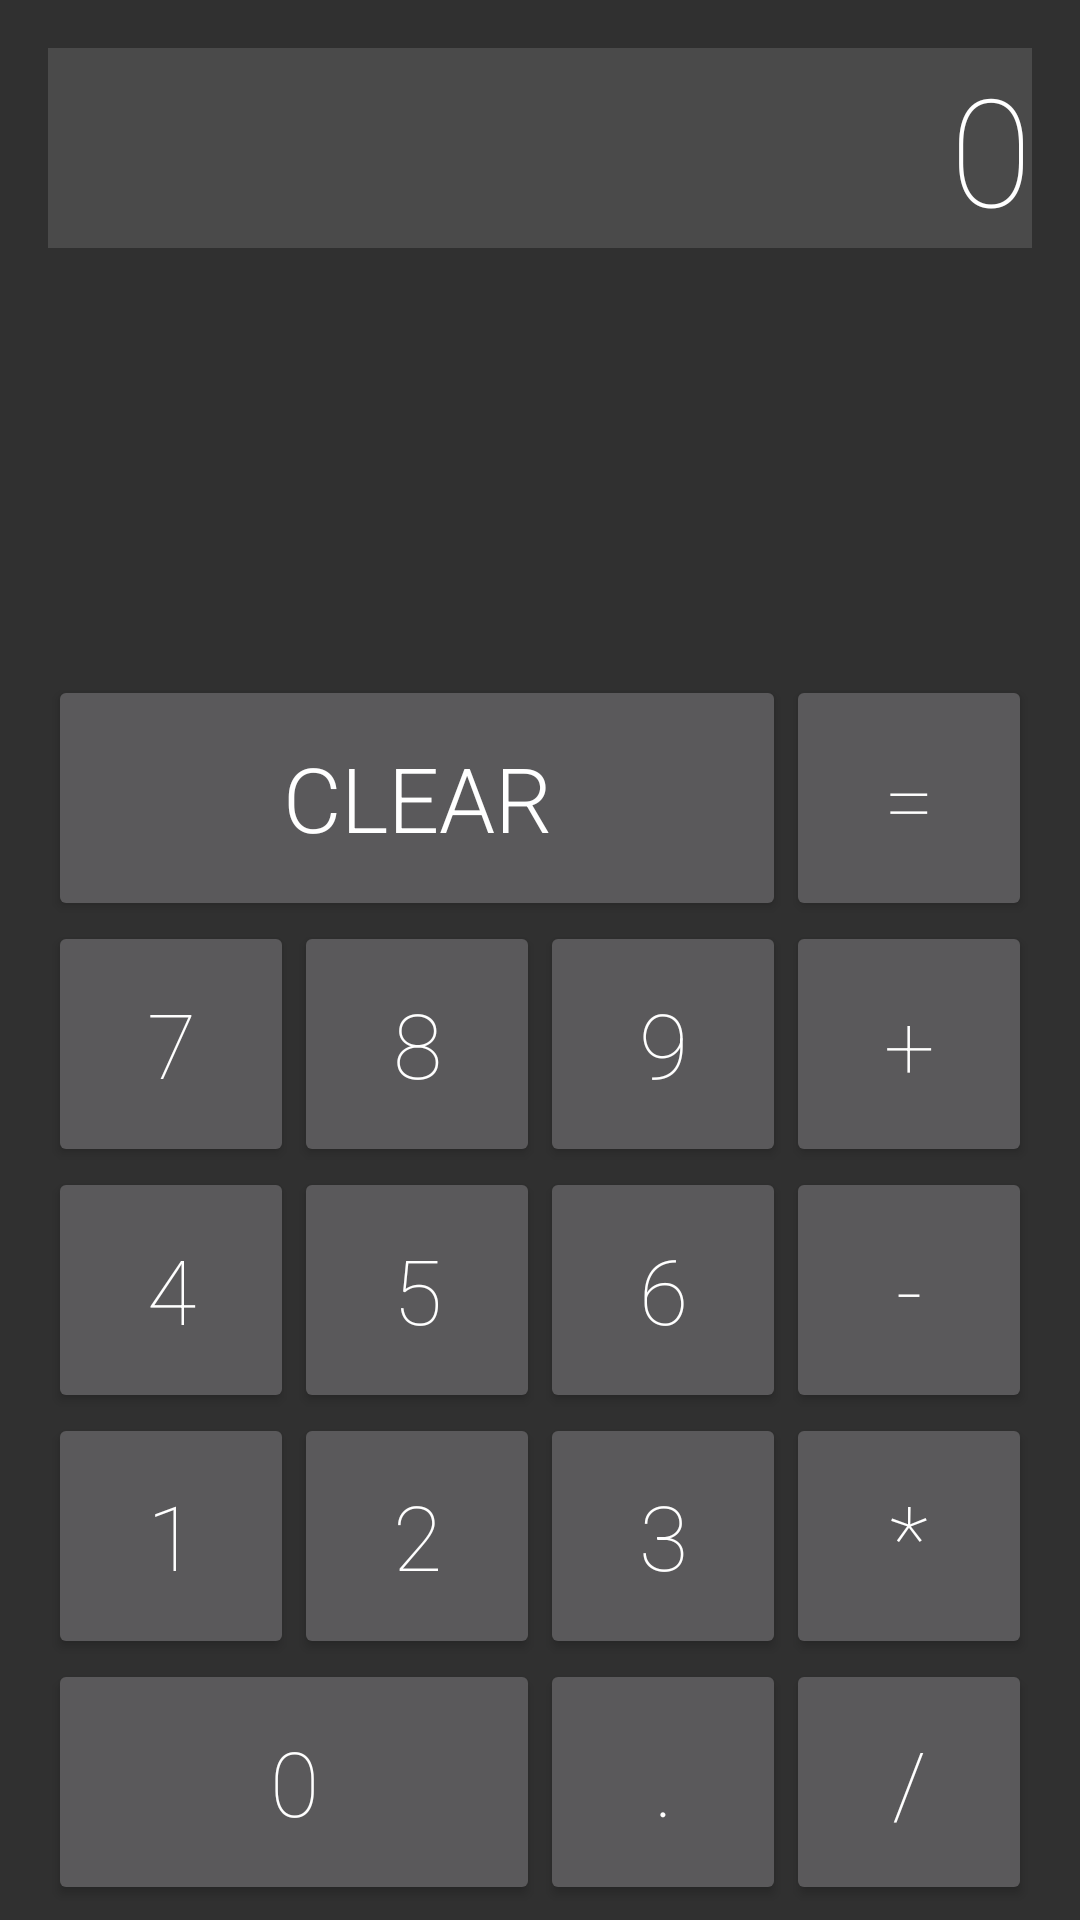

The Android layout XML behind this screen, and the referenced resources:
<!-- AndroidManifest.xml: application theme AppTheme -->
<!-- res/layout/activity_simple.xml -->
<RelativeLayout xmlns:android="http://schemas.android.com/apk/res/android"
    xmlns:tools="http://schemas.android.com/tools"
    android:layout_width="match_parent"
    android:layout_height="match_parent"
    android:paddingLeft="@dimen/activity_horizontal_margin"
    android:paddingRight="@dimen/activity_horizontal_margin"
    android:paddingTop="@dimen/activity_vertical_margin"
    android:paddingBottom="5dp"
    tools:context=".Simple"
    android:clickable="true">

    <TextView
        android:layout_width="match_parent"
        android:layout_height="wrap_content"
        android:textAppearance="?android:attr/textAppearanceLarge"
        android:text="0"
        android:id="@+id/textView"
        android:layout_alignParentTop="true"
        android:layout_alignParentEnd="true"
        android:layout_alignParentStart="true"
        android:gravity="right"
        android:background="#ff4a4a4a"
        android:textSize="@dimen/text_height"
        android:editable="true"
        android:enabled="true"
        android:singleLine="true"
        android:fontFamily="sans-serif-thin"
        android:autoText="false" />

    <Button
        android:layout_width="164dp"
        android:layout_height="@dimen/button_height"
        android:text="0"
        android:id="@+id/button0"
        android:layout_alignParentBottom="true"
        android:layout_alignParentStart="true"
        android:textSize="@dimen/button_text_size"
        android:onClick="onClick"
        android:fontFamily="sans-serif-thin" />

    <Button
        android:layout_width="@dimen/button_width"
        android:layout_height="@dimen/button_height"
        android:text="1"
        android:id="@+id/button1"
        android:layout_above="@+id/button0"
        android:layout_alignParentStart="true"
        android:textSize="@dimen/button_text_size"
        android:onClick="onClick"
        android:fontFamily="sans-serif-thin" />

    <Button
        android:layout_width="@dimen/button_width"
        android:layout_height="@dimen/button_height"
        android:text="2"
        android:id="@+id/button2"
        android:layout_above="@+id/button0"
        android:layout_toEndOf="@+id/button1"
        android:textSize="@dimen/button_text_size"
        android:onClick="onClick"
        android:fontFamily="sans-serif-thin" />

    <Button
        android:layout_width="@dimen/button_width"
        android:layout_height="@dimen/button_height"
        android:text="3"
        android:id="@+id/button3"
        android:layout_alignBottom="@+id/button2"
        android:layout_toEndOf="@+id/button2"
        android:textSize="@dimen/button_text_size"
        android:onClick="onClick"
        android:fontFamily="sans-serif-thin" />

    <Button
        android:layout_width="@dimen/button_width"
        android:layout_height="@dimen/button_height"
        android:text="4"
        android:id="@+id/button4"
        android:layout_above="@+id/button1"
        android:layout_alignParentStart="true"
        android:textSize="@dimen/button_text_size"
        android:onClick="onClick"
        android:fontFamily="sans-serif-thin" />

    <Button
        android:layout_width="@dimen/button_width"
        android:layout_height="@dimen/button_height"
        android:text="5"
        android:id="@+id/button5"
        android:layout_above="@+id/button1"
        android:layout_toEndOf="@+id/button1"
        android:textSize="@dimen/button_text_size"
        android:onClick="onClick"
        android:fontFamily="sans-serif-thin" />

    <Button
        android:layout_width="@dimen/button_width"
        android:layout_height="@dimen/button_height"
        android:text="6"
        android:id="@+id/button6"
        android:layout_above="@+id/button2"
        android:layout_toEndOf="@+id/button2"
        android:textSize="@dimen/button_text_size"
        android:onClick="onClick"
        android:fontFamily="sans-serif-thin" />

    <Button
        android:layout_width="@dimen/button_width"
        android:layout_height="@dimen/button_height"
        android:text="7"
        android:id="@+id/button7"
        android:layout_above="@+id/button4"
        android:layout_alignParentStart="true"
        android:textSize="@dimen/button_text_size"
        android:onClick="onClick"
        android:fontFamily="sans-serif-thin" />

    <Button
        android:layout_width="@dimen/button_width"
        android:layout_height="@dimen/button_height"
        android:text="8"
        android:id="@+id/button8"
        android:layout_above="@+id/button4"
        android:layout_toEndOf="@+id/button7"
        android:textSize="@dimen/button_text_size"
        android:onClick="onClick"
        android:fontFamily="sans-serif-thin" />

    <Button
        android:layout_width="@dimen/button_width"
        android:layout_height="@dimen/button_height"
        android:text="9"
        android:id="@+id/button9"
        android:layout_above="@+id/button5"
        android:layout_toEndOf="@+id/button8"
        android:textSize="@dimen/button_text_size"
        android:onClick="onClick"
        android:fontFamily="sans-serif-thin" />

    <Button
        android:layout_width="@dimen/button_width"
        android:layout_height="@dimen/button_height"
        android:text="."
        android:id="@+id/button"
        android:layout_alignBottom="@+id/button0"
        android:layout_toEndOf="@+id/button0"
        android:textSize="@dimen/button_text_size"
        android:onClick="onClick"
        android:fontFamily="sans-serif-thin" />

    <Button
        android:layout_width="@dimen/button_width"
        android:layout_height="@dimen/button_height"
        android:text="/"
        android:id="@+id/button_div"
        android:layout_alignBottom="@+id/button"
        android:layout_toEndOf="@+id/button"
        android:textSize="@dimen/button_text_size"
        android:onClick="onActionClick"
        android:fontFamily="sans-serif-thin" />

    <Button
        android:layout_width="@dimen/button_width"
        android:layout_height="@dimen/button_height"
        android:text="*"
        android:id="@+id/button_mul"
        android:layout_above="@+id/button_div"
        android:layout_toEndOf="@+id/button3"
        android:textSize="@dimen/button_text_size"
        android:onClick="onActionClick"
        android:fontFamily="sans-serif-thin" />

    <Button
        android:layout_width="@dimen/button_width"
        android:layout_height="@dimen/button_height"
        android:text="-"
        android:id="@+id/button_sub"
        android:layout_above="@+id/button3"
        android:layout_toEndOf="@+id/button3"
        android:textSize="@dimen/button_text_size"
        android:onClick="onActionClick"
        android:fontFamily="sans-serif-thin" />

    <Button
        android:layout_width="@dimen/button_width"
        android:layout_height="@dimen/button_height"
        android:text="+"
        android:id="@+id/button_add"
        android:layout_above="@+id/button6"
        android:layout_toEndOf="@+id/button6"
        android:textSize="@dimen/button_text_size"
        android:onClick="onActionClick"
        android:fontFamily="sans-serif-thin" />

    <Button
        android:layout_width="@dimen/button_width"
        android:layout_height="@dimen/button_height"
        android:text="clear"
        android:id="@+id/button_clear"
        android:layout_above="@+id/button7"
        android:layout_alignParentStart="true"
        android:layout_toStartOf="@+id/button_add"
        android:textSize="@dimen/button_text_size"
        android:onClick="onClick"
        android:fontFamily="sans-serif-light" />

    <Button
        android:layout_width="@dimen/button_width"
        android:layout_height="@dimen/button_height"
        android:text="="
        android:id="@+id/button_equal"
        android:layout_above="@+id/button_add"
        android:layout_toEndOf="@+id/button9"
        android:textSize="@dimen/button_text_size"
        android:onClick="onActionClick"
        android:fontFamily="sans-serif-thin" />

</RelativeLayout>
<!-- resources referenced by this layout -->
<resources>
  <dimen name="activity_horizontal_margin">16dp</dimen>
  <dimen name="activity_vertical_margin">16dp</dimen>
  <dimen name="button_height">82dp</dimen>
  <dimen name="button_text_size">30dp</dimen>
  <dimen name="button_width">82dp</dimen>
  <dimen name="text_height">50dp</dimen>
  <style name="AppTheme" parent="android:Theme.Holo">
      </style>
</resources>
